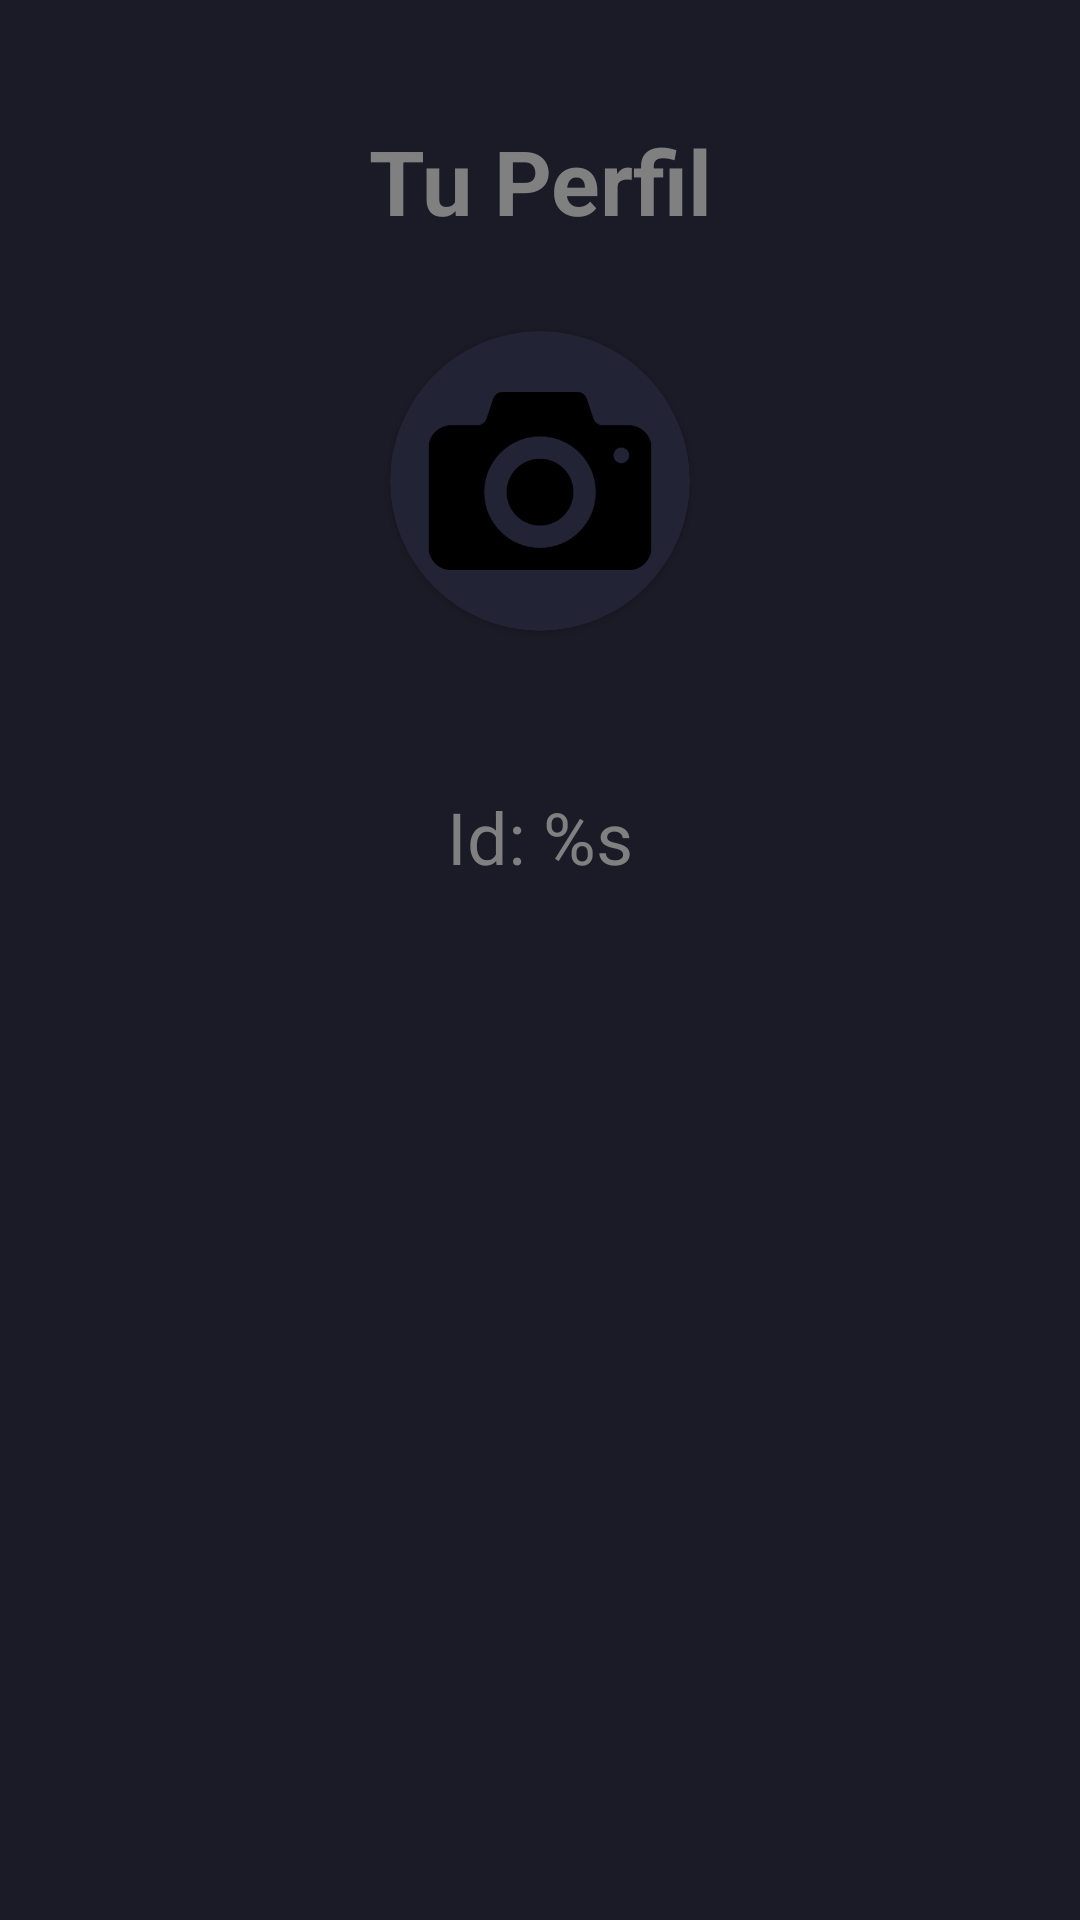

Write the Android layout XML for this screen, with the resource values it uses.
<!-- AndroidManifest.xml: application theme Theme.Chat -->
<!-- res/layout/fragment_user_profile.xml -->
<?xml version="1.0" encoding="utf-8"?>
<LinearLayout xmlns:android="http://schemas.android.com/apk/res/android"
        xmlns:tools="http://schemas.android.com/tools"
        xmlns:app="http://schemas.android.com/apk/res-auto"
        android:layout_width="match_parent"
        android:layout_height="match_parent"
        tools:context=".fragments.home.UserProfileFragment"
        android:orientation="vertical"
        android:padding="10dp"
        android:gravity="center_horizontal">

    <TextView
            android:layout_width="wrap_content"
            android:layout_height="wrap_content"
            android:text="@string/tu_perfil"
            android:textStyle="bold"
            android:textSize="30sp"
            android:textAlignment="center"
            android:layout_marginTop="30dp"
            android:layout_marginBottom="10dp" />

    <androidx.cardview.widget.CardView
            android:layout_marginTop="20dp"
            android:layout_width="wrap_content"
            android:layout_height="wrap_content"
            app:cardCornerRadius="50dp"
            app:cardBackgroundColor="@color/md_theme_dark_surface">

        <ImageView
                android:layout_width="100dp"
                android:layout_height="100dp"
                android:contentDescription="@string/foto_de_perfil"
                android:src="@drawable/camera"
                android:id="@+id/ivUserPfp"
                android:scaleType="fitCenter" />
    </androidx.cardview.widget.CardView>

    <TextView
            android:layout_width="wrap_content"
            android:layout_height="wrap_content"
            android:textSize="24sp"
            android:textAlignment="center"
            android:layout_marginTop="10dp"
            android:id="@+id/tvUsername" />

    <TextView
            android:layout_width="wrap_content"
            android:layout_height="wrap_content"
            android:textSize="24sp"
            android:textAlignment="center"
            android:layout_marginTop="10dp"
            android:text="@string/user_id"
            android:id="@+id/tvUserId" />

</LinearLayout>
<!-- resources referenced by this layout -->
<resources>
  <color name="md_theme_dark_surface">#222436</color>
  <string name="foto_de_perfil">Foto de perfil</string>
  <string name="tu_perfil">Tu Perfil</string>
  <string name="user_id">Id: %s</string>
  <color name="md_theme_dark_primary">#1E1E2E</color>
  <color name="md_theme_dark_onPrimary">#FFFFFF</color>
  <color name="md_theme_dark_primaryContainer">#282A36</color>
  <color name="md_theme_dark_onPrimaryContainer">#FFFFFF</color>
  <color name="md_theme_dark_secondary">#F8BD7F</color>
  <color name="md_theme_dark_onSecondary">#1E1E2E</color>
  <color name="md_theme_dark_secondaryContainer">#E06C75</color>
  <color name="md_theme_dark_onSecondaryContainer">#FFFFFF</color>
  <color name="md_theme_dark_background">#1A1B26</color>
  <color name="md_theme_dark_onBackground">#F8F8F2</color>
  <color name="md_theme_dark_onSurface">#A9B1D6</color>
  <color name="md_theme_dark_error">#FF5555</color>
  <color name="md_theme_dark_onError">#FFFFFF</color>
  <color name="md_theme_dark_accent">#8BE9FD</color>
  <color name="md_theme_dark_button">#6272A4</color>
  <color name="standard_text_color">#FFFFFF</color>
  <color name="standard_text_color_secondary">#B3B3B3</color>
  <color name="standard_text_color_tertiary">#808080</color>
  <color name="standard_text_color_hint">#4D4D4D</color>
  <style name="Widget.Chat.Toolbar" parent="Widget.MaterialComponents.Toolbar">
          <item name="background">@color/md_theme_dark_primary</item>
          <item name="titleTextColor">@color/md_theme_dark_onPrimary</item>
          <item name="subtitleTextColor">@color/md_theme_dark_onPrimary</item>
      </style>
  <style name="Widget.Chat.Button" parent="Widget.MaterialComponents.Button">
          <item name="android:padding">5dp</item>
          <item name="android:textSize">12sp</item>
          <item name="backgroundTint">@color/md_theme_dark_accent</item>
          <item name="cornerRadius">8dp</item>
          <item name="android:textColor">@color/md_theme_dark_onSecondary</item>
      </style>
  <style name="Widget.Chat.EditText" parent="Widget.AppCompat.EditText">
          <item name="android:background">@drawable/edit_text_background</item>
  
          <item name="android:textColor">@android:color/white</item>
  
          <item name="android:paddingStart">16dp</item>
          <item name="android:paddingEnd">16dp</item>
          <item name="android:paddingTop">12dp</item>
          <item name="android:paddingBottom">12dp</item>
      </style>
  <style name="Widget.Chat.CheckBox" parent="Widget.MaterialComponents.CompoundButton.CheckBox">
          <item name="android:textColor">@color/standard_text_color_tertiary</item>
      </style>
  <style name="TextAppearance.Chat.PopupMenu" parent="TextAppearance.MaterialComponents.Body1">
          <item name="android:textColor">?attr/colorOnSurfaceVariant</item>
      </style>
  <!-- drawable edit_text_background (drawable) -->
  <?xml version="1.0" encoding="utf-8"?>
  <shape xmlns:android="http://schemas.android.com/apk/res/android">
      
      <solid android:color="@color/md_theme_dark_surface" />  
  
      
      <stroke
              android:color="@color/md_theme_dark_onSurface"
              android:width="2dp" />
  
      
      <corners android:radius="8dp" />  
  </shape>
</resources>
